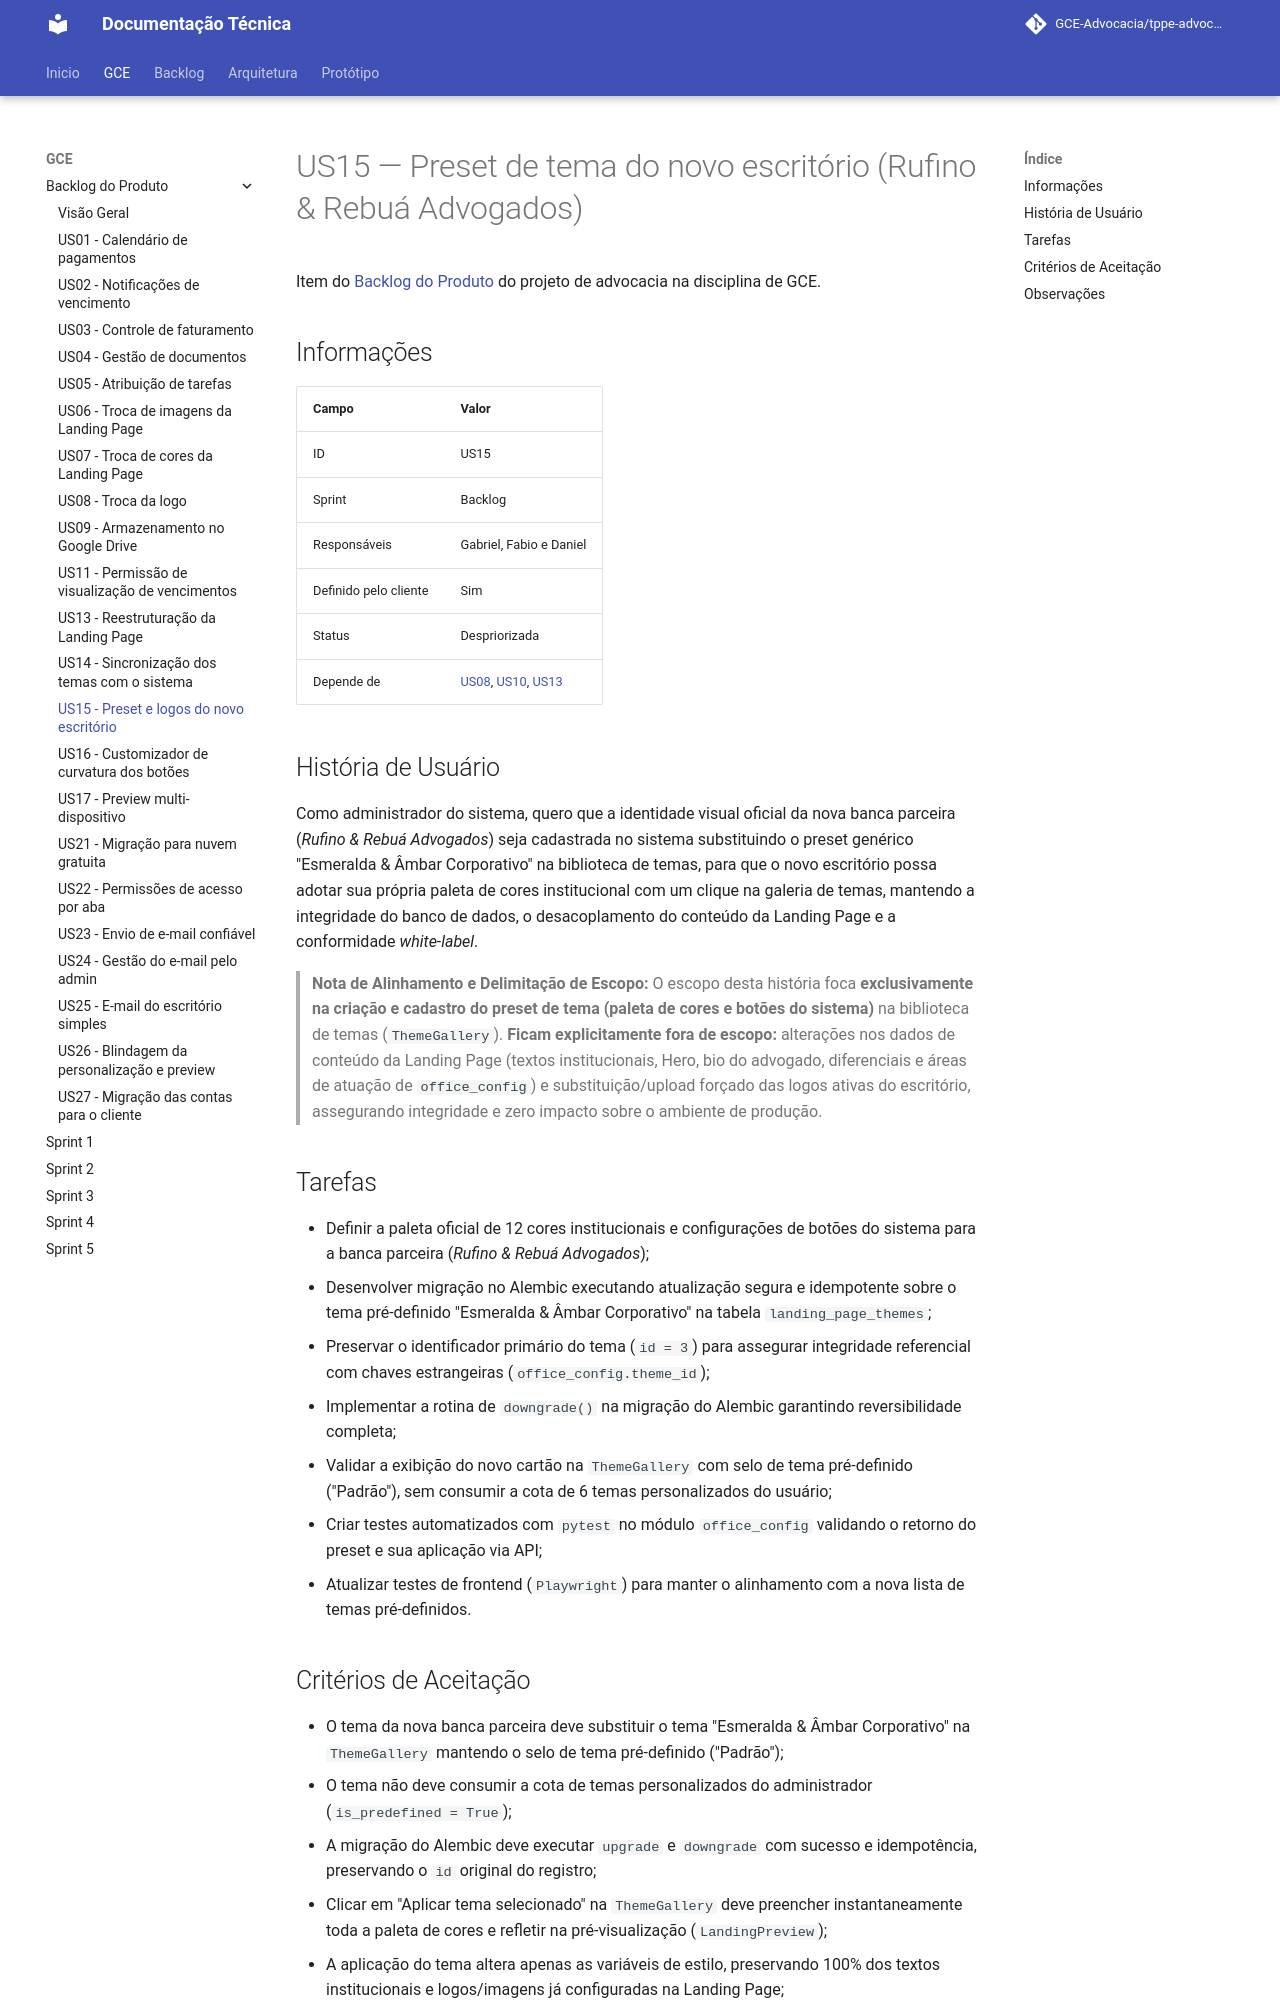

repository: GCE-Advocacia/tppe-advocacia-docs · page: gce/backlog/us15/index.html · generator: mkdocs

# US15 — Preset de tema do novo escritório (Rufino & Rebuá Advogados)

Item do [Backlog do Produto](./index.md) do projeto de advocacia na disciplina de GCE.

## Informações

| Campo | Valor |
|---|---|
| ID | US15 |
| Sprint | Backlog |
| Responsáveis | Gabriel, Fabio e Daniel |
| Definido pelo cliente | Sim |
| Status | Despriorizada |
| Depende de | [US08](./us08.md), [US10](./us10.md), [US13](./us13.md) |

## História de Usuário

Como administrador do sistema, quero que a identidade visual oficial da nova banca parceira (*Rufino & Rebuá Advogados*)
seja cadastrada no sistema substituindo o preset genérico "Esmeralda & Âmbar Corporativo" na biblioteca de temas, para que o
novo escritório possa adotar sua própria paleta de cores institucional com um clique na galeria de temas, mantendo a
integridade do banco de dados, o desacoplamento do conteúdo da Landing Page e a conformidade *white-label*.

> **Nota de Alinhamento e Delimitação de Escopo:**
> O escopo desta história foca **exclusivamente na criação e cadastro do preset de tema (paleta de cores e botões do sistema)** na biblioteca de temas (`ThemeGallery`).
> **Ficam explicitamente fora de escopo:** alterações nos dados de conteúdo da Landing Page (textos institucionais, Hero, bio do advogado, diferenciais e áreas de atuação de `office_config`) e substituição/upload forçado das logos ativas do escritório, assegurando integridade e zero impacto sobre o ambiente de produção.

## Tarefas

- Definir a paleta oficial de 12 cores institucionais e configurações de botões do sistema para a banca parceira (*Rufino & Rebuá Advogados*);
- Desenvolver migração no Alembic executando atualização segura e idempotente sobre o tema pré-definido "Esmeralda & Âmbar Corporativo" na tabela `landing_page_themes`;
- Preservar o identificador primário do tema (`id = 3`) para assegurar integridade referencial com chaves estrangeiras (`office_config.theme_id`);
- Implementar a rotina de `downgrade()` na migração do Alembic garantindo reversibilidade completa;
- Validar a exibição do novo cartão na `ThemeGallery` com selo de tema pré-definido ("Padrão"), sem consumir a cota de 6 temas personalizados do usuário;
- Criar testes automatizados com `pytest` no módulo `office_config` validando o retorno do preset e sua aplicação via API;
- Atualizar testes de frontend (`Playwright`) para manter o alinhamento com a nova lista de temas pré-definidos.
